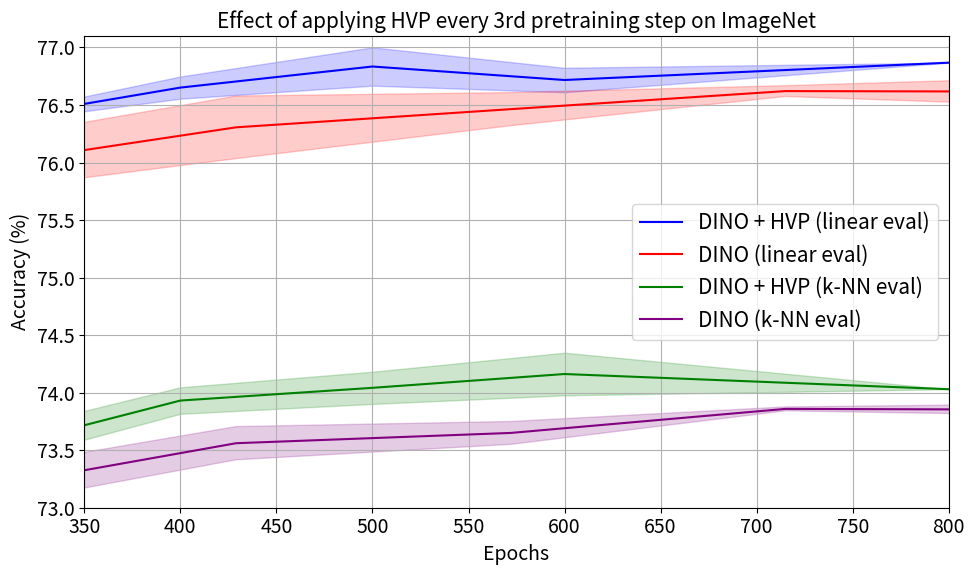

Recreate this plot in Python.
import numpy as np
import matplotlib.pyplot as plt

# Provided dictionaries with their actual keys
hvp_seeds_final = {
    # 100: [74.534, 74.6, 74.402],
    # 200: [76.104, 75.826, 76.136],
    300: [76.380, 76.400, 76.324], # -> 76.368
    400: [76.536, 76.646, 76.772], # -> 76.651
    500: [76.746, 76.690, 77.068], # -> 76.835
    600: [76.662, 76.624, 76.866], # -> 76.717
    800: [76.868],
}

baseline_seeds_final = {
    # 143: [75.362, 74.54, 74.47],
    286: [76.214, 75.686, 75.944],
    429: [76.682, 76.048, 76.188], # -> 76.306
    572: [76.634, 76.282, 76.476], # -> 76.464
    715: [76.668, 76.574], # -> 76.621
    858: [76.74, 76.492], # -> 76.616
    # 858: [76.616], # -> 76.616
    1144: [75.958],
}

# baseline_seeds_final = {
#     # 100: [75.362, 74.54, 74.47],
#     # 200: [76.214, 75.686, 75.944],
#     300: [76.682, 76.048, 76.188], # -> 76.306
#     400: [76.634, 76.282, 76.476], # -> 76.464
#     500: [76.668, 76.574], # -> 76.621
#     600: [76.74, 76.492], # -> 76.616
#     800: [76.582]  # hochgerechnet
# }

knn_hvp_seeds_final = {
    # 100: [70.66, 70.69, 70.74],
    # 200: [73.110, 72.984, 73.008],
    300: [73.326, 73.526, 73.654], # -> 73.502
    400: [73.932, 74.072, 73.790], # -> 73.931
    500: [74.056, 73.864, 74.206], # -> 74.042
    600: [74.286, 73.900, 74.300], # -> 74.162
    800: [74.030],
}

knn_baseline_seeds_final = {
    # 143: [71.880, 71.308, 71.268],
    286: [73.274, 72.906, 73.226],
    429: [73.694, 73.628, 73.360], # -> 73.561
    572: [73.696, 73.512, 73.742], # -> 73.650
    715: [73.842, 73.876], # -> 73.859
    858: [73.802, 73.902], # -> 73.852
    # 858: [73.902],
    1144: [73.448],
}

# knn_baseline_seeds_final = {
#     # 100: [71.880, 71.308, 71.268],
#     # 200: [73.274, 72.906, 73.226],
#     300: [73.694, 73.628, 73.360], # -> 73.561
#     400: [73.696, 73.512, 73.742], # -> 73.650
#     500: [73.842, 73.876], # -> 73.859
#     600: [73.802, 73.902], # -> 73.852
#     800: [73.448],
# }

# Extracting epochs and calculating averages and standard deviations
hvp_epochs = list(hvp_seeds_final.keys())
baseline_epochs = list(baseline_seeds_final.keys())
knn_hvp_epochs = list(knn_hvp_seeds_final.keys())
knn_baseline_epochs = list(knn_baseline_seeds_final.keys())

hvp_averages = [np.mean(hvp_seeds_final[epoch]) for epoch in hvp_epochs]
baseline_averages = [np.mean(baseline_seeds_final[epoch]) for epoch in baseline_epochs]
knn_hvp_averages = [np.mean(knn_hvp_seeds_final[epoch]) for epoch in knn_hvp_epochs]
knn_baseline_averages = [np.mean(knn_baseline_seeds_final[epoch]) for epoch in knn_baseline_epochs]

hvp_std = [np.std(hvp_seeds_final[epoch]) for epoch in hvp_epochs]
baseline_std = [np.std(baseline_seeds_final[epoch]) for epoch in baseline_epochs]
knn_hvp_std = [np.std(knn_hvp_seeds_final[epoch]) for epoch in knn_hvp_epochs]
knn_baseline_std = [np.std(knn_baseline_seeds_final[epoch]) for epoch in knn_baseline_epochs]

# Plotting
plt.figure(figsize=(10, 6))

# Linear evaluation plots for HVP
plt.plot(hvp_epochs, hvp_averages, label='DINO + HVP (linear eval)', color='blue')
plt.fill_between(hvp_epochs, np.array(hvp_averages) - np.array(hvp_std),
                 np.array(hvp_averages) + np.array(hvp_std), color='blue', alpha=0.2)

# Linear evaluation plots for Baseline
plt.plot(baseline_epochs, baseline_averages, label='DINO (linear eval)', color='red')
plt.fill_between(baseline_epochs, np.array(baseline_averages) - np.array(baseline_std),
                 np.array(baseline_averages) + np.array(baseline_std), color='red', alpha=0.2)

# k-NN evaluation plots for HVP
plt.plot(knn_hvp_epochs, knn_hvp_averages, label='DINO + HVP (k-NN eval)', color='green')
plt.fill_between(knn_hvp_epochs, np.array(knn_hvp_averages) - np.array(knn_hvp_std),
                 np.array(knn_hvp_averages) + np.array(knn_hvp_std), color='green', alpha=0.2)

# k-NN evaluation plots for Baseline
plt.plot(knn_baseline_epochs, knn_baseline_averages, label='DINO (k-NN eval)', color='purple')
plt.fill_between(knn_baseline_epochs, np.array(knn_baseline_averages) - np.array(knn_baseline_std),
                 np.array(knn_baseline_averages) + np.array(knn_baseline_std), color='purple', alpha=0.2)

plt.rcParams.update({'font.size': 15})  # General font size
# plt.rcParams.update({'axes.titlesize': 18})  # Title font size
# plt.rcParams.update({'axes.labelsize': 18})  # X and Y label font size
# plt.rcParams.update({'xtick.labelsize': 15})  # X tick label font size
# plt.rcParams.update({'ytick.labelsize': 18})  # Y tick label font size
# plt.rcParams.update({'legend.fontsize': 12})  # Legend font size

plt.ylim(73, 77.1)  # Adjust as needed
# plt.xlim(300, 800)  # Show only 300 to 800 epochs
plt.xlim(350, 800)  # Show only 300 to 800 epochs
plt.xticks(fontsize=14)
plt.yticks(fontsize=14)
plt.title('Effect of applying HVP every 3rd pretraining step on ImageNet', fontsize=15)
plt.xlabel('Epochs', fontsize=14)
plt.ylabel('Accuracy (%)', fontsize=14)
plt.legend()
plt.grid(True)
plt.tight_layout()
plt.savefig('alternating_training.png')
plt.show()
